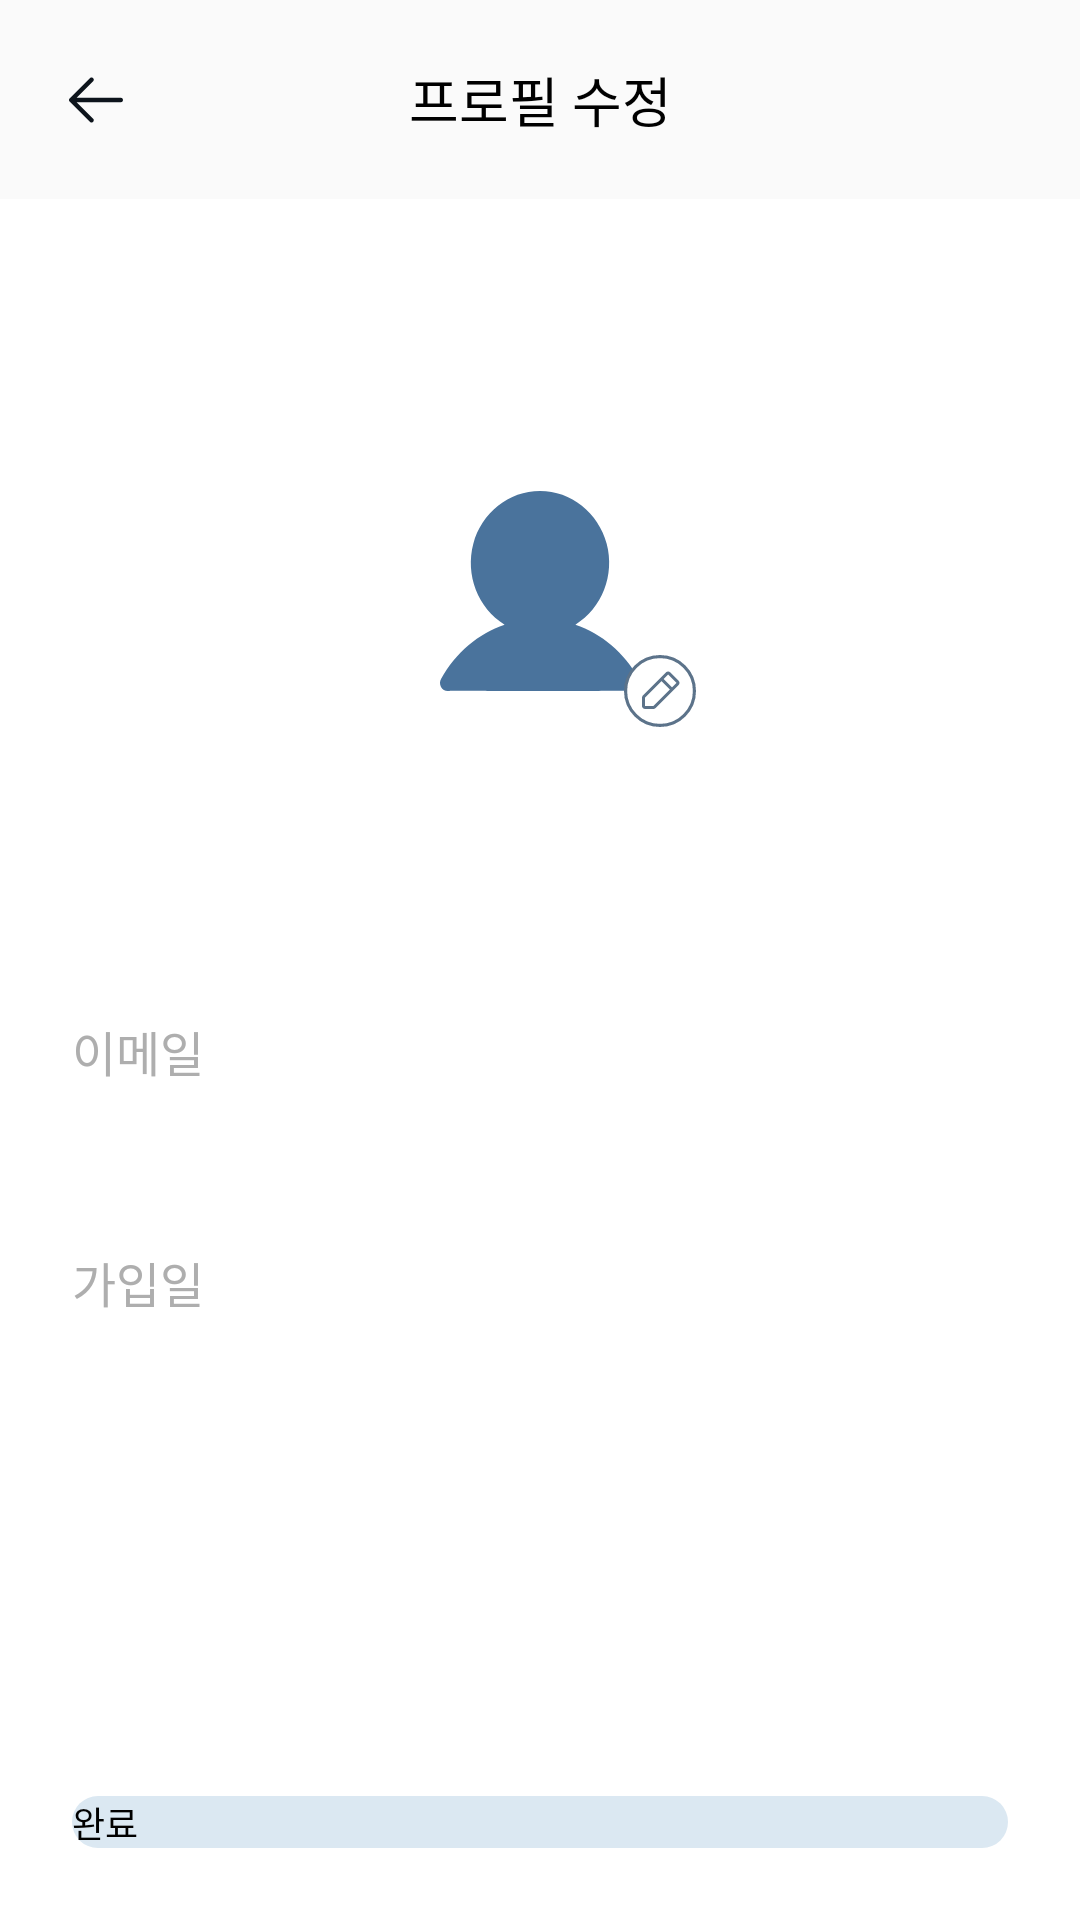

Here is an Android app screen rendered from its layout file. Give the layout XML and the strings, colors and styles it references.
<!-- AndroidManifest.xml: application theme Theme.App.Starting -->
<!-- res/layout/activity_edit_profile.xml -->
<?xml version="1.0" encoding="utf-8"?>
<layout xmlns:tools="http://schemas.android.com/tools"
    xmlns:android="http://schemas.android.com/apk/res/android"
    xmlns:app="http://schemas.android.com/apk/res-auto">

    <data>
        <variable
            name="viewModel"
            type="com.tuk.tugether.presentation.profile.EditProfileViewModel" />

        
        <variable
            name="user"
            type="com.tuk.tugether.domain.model.User" />
    </data>

    <androidx.constraintlayout.widget.ConstraintLayout
        android:layout_width="match_parent"
        android:layout_height="match_parent"
        android:background="@color/white">

        <androidx.constraintlayout.widget.ConstraintLayout
            android:id="@+id/layout_topbar"
            android:layout_width="match_parent"
            android:layout_height="wrap_content"
            android:background="@color/gray_100"
            android:paddingVertical="20dp"
            app:layout_constraintTop_toTopOf="parent">

            <TextView
                android:id="@+id/tv_topbar"
                style="@style/TextAppearance.TUgether.Topbar"
                android:layout_width="wrap_content"
                android:layout_height="wrap_content"
                android:text="프로필 수정"
                app:layout_constraintEnd_toEndOf="parent"
                app:layout_constraintStart_toStartOf="parent"
                app:layout_constraintTop_toTopOf="parent" />

            <ImageView
                android:id="@+id/iv_topbar_back"
                android:layout_width="wrap_content"
                android:layout_height="wrap_content"
                android:layout_marginStart="20dp"
                android:src="@drawable/ic_back"
                app:layout_constraintBottom_toBottomOf="@id/tv_topbar"
                app:layout_constraintStart_toStartOf="parent"
                app:layout_constraintTop_toTopOf="@id/tv_topbar" />
        </androidx.constraintlayout.widget.ConstraintLayout>

        <ScrollView
            android:layout_width="match_parent"
            android:layout_height="0dp"
            android:padding="24dp"
            app:layout_constraintBottom_toTopOf="@id/btn_complete"
            app:layout_constraintTop_toBottomOf="@id/layout_topbar">

            <androidx.constraintlayout.widget.ConstraintLayout
                android:layout_width="match_parent"
                android:layout_height="wrap_content">

                
                <androidx.constraintlayout.widget.ConstraintLayout
                    android:id="@+id/layout_profile"
                    android:layout_width="wrap_content"
                    android:layout_height="wrap_content"
                    android:layout_marginTop="40dp"
                    app:layout_constraintEnd_toEndOf="parent"
                    app:layout_constraintStart_toStartOf="parent"
                    app:layout_constraintTop_toTopOf="parent">

                    <com.google.android.material.imageview.ShapeableImageView
                        android:id="@+id/iv_profile"
                        android:layout_width="120dp"
                        android:layout_height="120dp"
                        android:scaleType="centerCrop"
                        android:src="@drawable/ic_person"
                        app:layout_constraintTop_toTopOf="parent"
                        app:layout_constraintStart_toStartOf="parent"
                        app:layout_constraintEnd_toEndOf="parent"
                        app:shapeAppearanceOverlay="@style/CircleImageView" />

                    <ImageView
                        android:id="@+id/iv_edit_profile"
                        android:layout_width="40dp"
                        android:layout_height="40dp"
                        android:contentDescription="프로필 편집"
                        android:padding="8dp"
                        android:src="@drawable/ic_edit_image"
                        app:layout_constraintBottom_toBottomOf="@id/iv_profile"
                        app:layout_constraintEnd_toEndOf="@id/iv_profile" />

                </androidx.constraintlayout.widget.ConstraintLayout>

                
                <TextView
                    android:id="@+id/tv_user_nickname"
                    android:layout_width="wrap_content"
                    android:layout_height="wrap_content"
                    android:layout_marginTop="16dp"
                    android:text="@{user.nickname != null ? user.nickname : `사용자 이름`}"
                    android:textSize="24sp"
                    android:textColor="@color/black"
                    android:textStyle="bold"
                    app:layout_constraintEnd_toEndOf="parent"
                    app:layout_constraintStart_toStartOf="parent"
                    app:layout_constraintTop_toBottomOf="@id/layout_profile" />

                
                <LinearLayout
                    android:id="@+id/layout_email"
                    android:layout_width="match_parent"
                    android:layout_height="wrap_content"
                    android:layout_marginTop="40dp"
                    android:orientation="vertical"
                    app:layout_constraintTop_toBottomOf="@id/tv_user_nickname">

                    <TextView
                        android:id="@+id/tv_email_label"
                        android:layout_width="wrap_content"
                        android:layout_height="wrap_content"
                        android:text="이메일"
                        android:textSize="16sp"
                        android:textColor="@color/gray_600"
                        android:layout_marginBottom="8dp" />

                    <TextView
                        android:id="@+id/tv_email_value"
                        android:layout_width="wrap_content"
                        android:layout_height="wrap_content"
                        android:text="@{user.email != null ? user.email : `이메일 정보 없음`}"
                        android:textSize="16sp"
                        android:textColor="@color/blue_400"
                        android:autoLink="email" />

                </LinearLayout>

                
                <LinearLayout
                    android:id="@+id/layout_join_date"
                    android:layout_width="match_parent"
                    android:layout_height="wrap_content"
                    android:layout_marginTop="24dp"
                    android:orientation="vertical"
                    app:layout_constraintTop_toBottomOf="@id/layout_email">

                    <TextView
                        android:id="@+id/tv_join_date_label"
                        android:layout_width="wrap_content"
                        android:layout_height="wrap_content"
                        android:text="가입일"
                        android:textSize="16sp"
                        android:textColor="@color/gray_600"
                        android:layout_marginBottom="8dp" />

                    <TextView
                        android:id="@+id/tv_join_date_value"
                        android:layout_width="wrap_content"
                        android:layout_height="wrap_content"
                        android:text="@{user.joinDate != null ? user.joinDate : `가입일 정보 없음`}"
                        android:textSize="16sp"
                        android:textColor="@color/black" />

                </LinearLayout>

            </androidx.constraintlayout.widget.ConstraintLayout>
        </ScrollView>

        
        <androidx.appcompat.widget.AppCompatButton
            android:id="@+id/btn_complete"
            android:layout_width="0dp"
            android:layout_height="wrap_content"
            android:layout_marginHorizontal="24dp"
            android:layout_marginBottom="24dp"
            android:background="@drawable/shape_rect_999_blue300_fill"
            android:text="완료"
            android:textColor="@color/black"
            style="@style/TextAppearance.TUgether.Bnv"
            app:layout_constraintBottom_toBottomOf="parent"
            app:layout_constraintEnd_toEndOf="parent"
            app:layout_constraintStart_toStartOf="parent" />

    </androidx.constraintlayout.widget.ConstraintLayout>
</layout>
<!-- resources referenced by this layout -->
<resources>
  <color name="black">#FF000000</color>
  <color name="blue_400">#4A739C</color>
  <color name="gray_100">#FAFAFA</color>
  <color name="gray_600">#AEAEAE</color>
  <color name="white">#FFFFFFFF</color>
  <!-- drawable ic_back (drawable) -->
  <vector xmlns:android="http://schemas.android.com/apk/res/android"
      android:width="24dp"
      android:height="24dp"
      android:viewportWidth="24"
      android:viewportHeight="24">
    <group>
      <clip-path
          android:pathData="M0,0h24v24h-24z"/>
      <path
          android:pathData="M21,12C21,12.414 20.664,12.75 20.25,12.75H5.56L11.031,18.219C11.324,18.512 11.324,18.988 11.031,19.281C10.738,19.574 10.262,19.574 9.969,19.281L3.219,12.531C3.079,12.39 2.999,12.199 2.999,12C2.999,11.801 3.079,11.61 3.219,11.469L9.969,4.719C10.262,4.426 10.738,4.426 11.031,4.719C11.324,5.012 11.324,5.488 11.031,5.781L5.56,11.25H20.25C20.664,11.25 21,11.586 21,12V12Z"
          android:fillColor="#0D141C"
          android:fillType="evenOdd"/>
    </group>
  </vector>
  <!-- drawable ic_person (drawable) -->
  <vector xmlns:android="http://schemas.android.com/apk/res/android"
      android:width="18dp"
      android:height="21dp"
      android:viewportWidth="18"
      android:viewportHeight="21">
    <path
        android:pathData="M13.943,15.892C13.212,14.576 12.085,13.633 10.769,13.186C12.106,12.358 12.747,10.703 12.334,9.142C11.921,7.582 10.557,6.5 9,6.5C7.443,6.5 6.079,7.582 5.666,9.142C5.253,10.703 5.893,12.358 7.231,13.186C5.915,13.633 4.788,14.576 4.057,15.892C3.984,16.015 3.981,16.171 4.05,16.297C4.119,16.424 4.248,16.501 4.388,16.5C4.527,16.499 4.517,16.491 4.773,16.491C6.823,16.491 4.517,16.5 9.128,16.5C13.483,16.5 12.202,16.491 12.97,16.491C13.227,16.491 13.473,16.499 13.613,16.5C13.752,16.501 13.882,16.424 13.95,16.297C14.019,16.171 14.016,16.015 13.943,15.892Z"
        android:fillColor="#4A739C"
        android:fillType="evenOdd"/>
  </vector>
  <!-- drawable shape_rect_999_blue300_fill (drawable) -->
  <?xml version="1.0" encoding="utf-8"?>
  <shape xmlns:android="http://schemas.android.com/apk/res/android"
      android:shape="rectangle">
      <corners android:radius="999dp"/>
      <solid android:color="@color/blue_300"/>
  </shape>
  <style name="CircleImageView" parent="">
          <item name="cornerFamily">rounded</item>
          <item name="cornerSize">50%</item>
      </style>
  <style name="TextAppearance.TUgether.Bnv">
          <item name="android:textSize">12sp</item>
          <item name="android:textColor">@color/blue_400</item>
          <item name="fontFamily">@font/pretendard_medium</item>
      </style>
  <style name="TextAppearance.TUgether.Topbar">
          <item name="android:textSize">18sp</item>
          <item name="android:textColor">@color/black</item>
          <item name="fontFamily">@font/pretendard_semibold</item>
      </style>
  <style name="Theme.App.Starting" parent="Theme.SplashScreen">
          <item name="windowSplashScreenBackground">@color/blue_200</item>
  
          <item name="windowSplashScreenAnimatedIcon">@drawable/ic_tugether_logo</item>
  
          <item name="windowSplashScreenIconBackgroundColor">@android:color/transparent</item>
  
          <item name="windowSplashScreenAnimationDuration">1500</item>
  
          <item name="postSplashScreenTheme">@style/Theme.CoPurchase</item>
      </style>
  <color name="blue_300">#DBE8F2</color>
  <color name="blue_200">#E8EDF5</color>
  <style name="Theme.CoPurchase" parent="Base.Theme.CoPurchase" />
  <style name="Base.Theme.CoPurchase" parent="Theme.Material3.Light.NoActionBar">
          <item name="android:statusBarColor">#FFFFFF</item>
          <item name="android:windowLightStatusBar">true</item>
      </style>
</resources>
